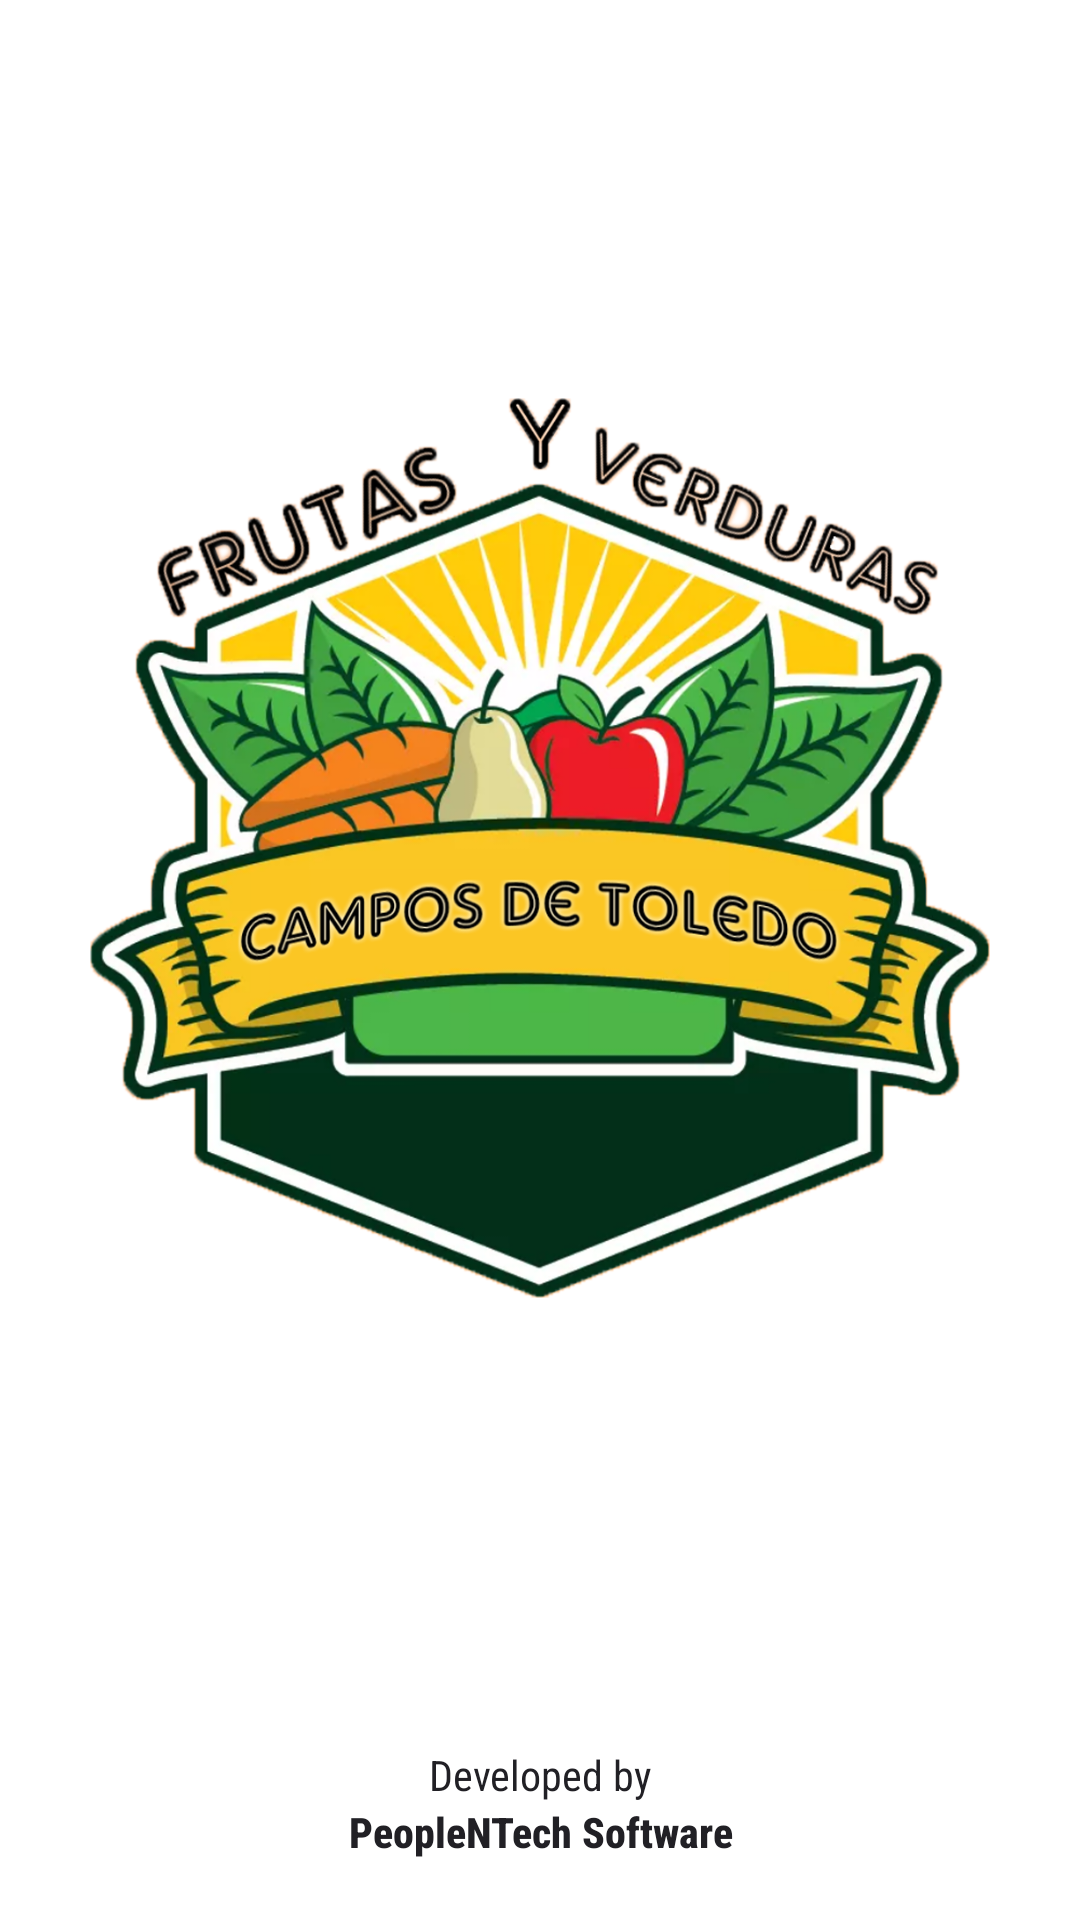

Produce the Android XML layout that renders to this screen, including the resource entries it uses.
<!-- AndroidManifest.xml: activity theme SplashScreen -->
<!-- res/layout/activity_main.xml -->
<?xml version="1.0" encoding="utf-8"?>
<androidx.constraintlayout.widget.ConstraintLayout  xmlns:android="http://schemas.android.com/apk/res/android"
    xmlns:app="http://schemas.android.com/apk/res-auto"
    xmlns:tools="http://schemas.android.com/tools"
    android:layout_width="match_parent"
    android:layout_height="match_parent"
    tools:context=".MainActivity"
    android:background="@color/white">

    <ImageView
        android:layout_width="300dp"
        android:layout_height="300dp"
        android:src="@drawable/logo"
        app:layout_constraintBottom_toBottomOf="parent"
        app:layout_constraintEnd_toEndOf="parent"
        app:layout_constraintStart_toStartOf="parent"
        app:layout_constraintTop_toTopOf="parent"
        app:layout_constraintVertical_bias="0.39" />

    <TextView
        android:id="@+id/textView4"
        android:layout_width="match_parent"
        android:layout_height="wrap_content"
        android:fontFamily="sans-serif-condensed"
        android:text="Developed by"
        android:textAlignment="center"
        android:textColor="#212025"
        android:textSize="14sp"
        app:layout_constraintBottom_toTopOf="@+id/textView"
        app:layout_constraintEnd_toEndOf="parent"
        app:layout_constraintStart_toStartOf="parent" />

    <TextView
        android:id="@+id/textView"
        android:layout_width="match_parent"
        android:layout_height="wrap_content"
        android:layout_marginBottom="20dp"
        android:fontFamily="sans-serif-condensed-medium"
        android:text="PeopleNTech Software"
        android:textAlignment="center"
        android:textColor="#212025"
        android:textSize="14sp"
        android:textStyle="bold"
        app:layout_constraintBottom_toBottomOf="parent"
        app:layout_constraintEnd_toEndOf="parent"
        app:layout_constraintStart_toStartOf="parent" />






</androidx.constraintlayout.widget.ConstraintLayout>
<!-- resources referenced by this layout -->
<resources>
  <color name="white">#FFFFFFFF</color>
  <!-- drawable logo: png bitmap (drawable, 884405 bytes) -->
  <style name="SplashScreen" parent="Theme.FrutasYVerduras">
          <item name="android:windowBackground">@android:color/white</item>
          <item name="android:statusBarColor">@color/white</item>
          <item name="android:windowFullscreen">true</item>
      </style>
  <style name="Theme.FrutasYVerduras" parent="Theme.MaterialComponents.DayNight.NoActionBar">
          
          <item name="colorPrimary">@color/primary</item>
          <item name="colorPrimaryVariant">@color/primary_dark</item>
          <item name="colorOnPrimary">@color/white</item>
          
          <item name="colorSecondary">@color/primary</item>
          <item name="colorSecondaryVariant">@color/primary_dark</item>
          <item name="colorOnSecondary">@color/black</item>
          
          <item name="android:statusBarColor" tools:targetApi="l">?attr/colorPrimaryVariant</item>
          
      </style>
  <color name="primary">#4DB649</color>
  <color name="primary_dark">#0F570C</color>
  <color name="black">#FF000000</color>
</resources>
